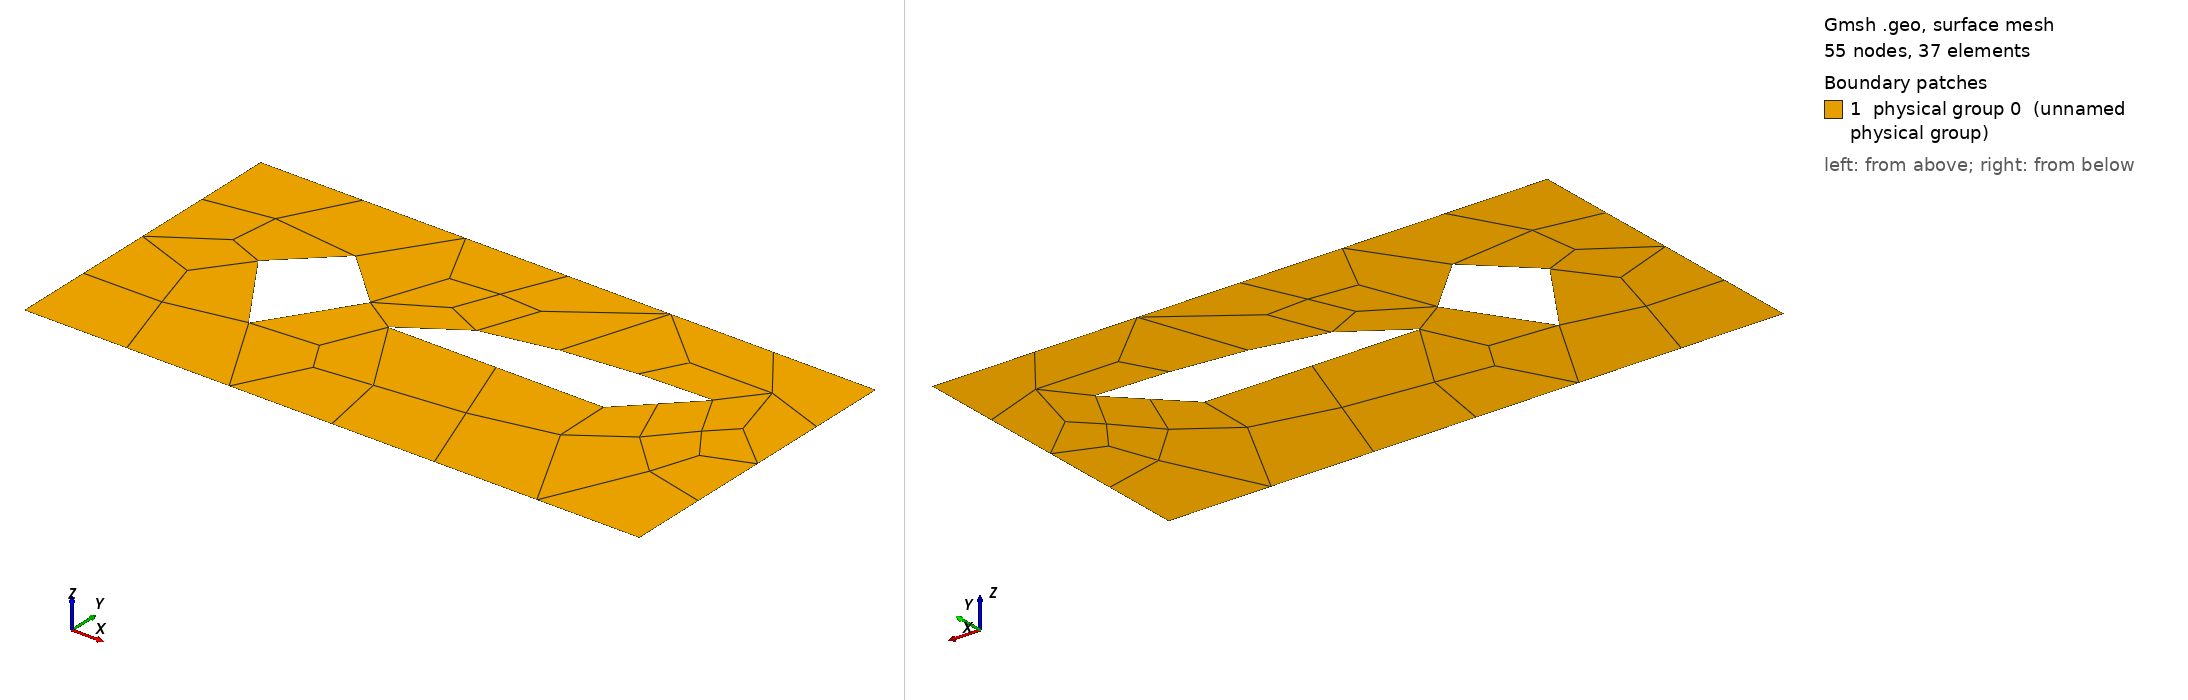

Gmsh geometry script, surface-meshed: 55 nodes, 37 surface elements. Boundary patches (legend numbers): 1 physical group 0 (unnamed physical group). Left view from above one corner, right view from below the opposite corner. Legend entries are the model's physical surfaces. The drawing asked Gmsh for element sizes between 1% and 20% of the model's largest extent; the script's own settings can give other sizes.

=== tempGeometry.geo (drawn) ===
Point(1) = {0, 0, 0, 1};
Point(2) = {2, 0, 0, 1};
Point(3) = {2, 1, 0, 1};
Point(4) = {0, 1, 0, 1};
Point(5) = {0.5, 0.3, 0, 1};
Point(6) = {0.3, 0.7, 0, 1};
Point(7) = {0.7, 0.7, 0, 1};
Point(8) = {0.8, 0.5, 0, 1};
Point(9) = {1.7, 0.5, 0, 1};
Point(10) = {1.5, 0.5, 0, 1};
Point(11) = {1.7, 0.7, 0, 1};
Ellipse(1) = {8, 9, 10, 11};
Spline(2) = {1, 2};
Spline(3) = {3, 2};
Spline(4) = {4, 3};
Spline(5) = {1, 4};
Spline(6) = {8, 10};
Spline(7) = {11, 10};
Spline(8) = {5, 6, 7, 5};
Line Loop(1) = {-5, -4, -3, 2};
Line Loop(10005) = {-8};
Line Loop(10015) = {6, -7, -1};
Plane Surface(1) = {1, 10005, 10015};
Mesh.RecombineAll = 1;
Physical Line(50) = {1, 6};
Physical Line(80) = {2};
Physical Line(0) = {3, 4, 5, 7, 8};
Physical Surface(0) = {1};
